Run: headless pygame with SDL's dummy video driver; simulated clock (each Clock.tick advances the game by its frame time, no real sleeping); random seed 0; keys injected as events and as key.get_pressed() state; no mouse input.
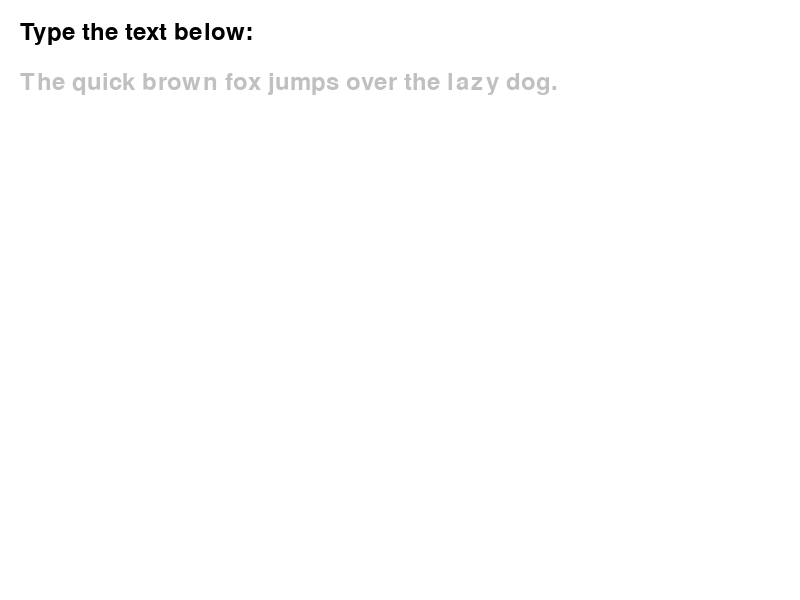
Frame 1 of 4 · flips 1–60 · no input
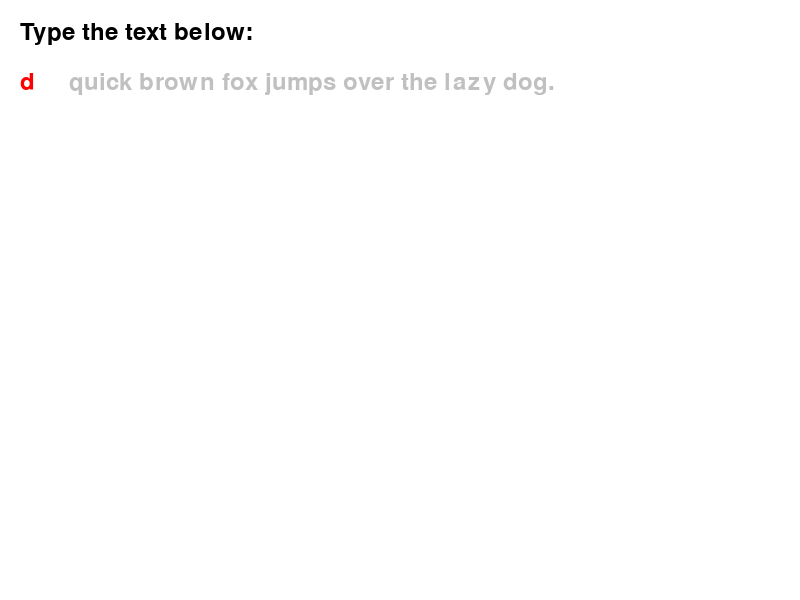
Frame 2 of 4 · flips 61–180 · tapped SPACE, RETURN · held RIGHT (→), D
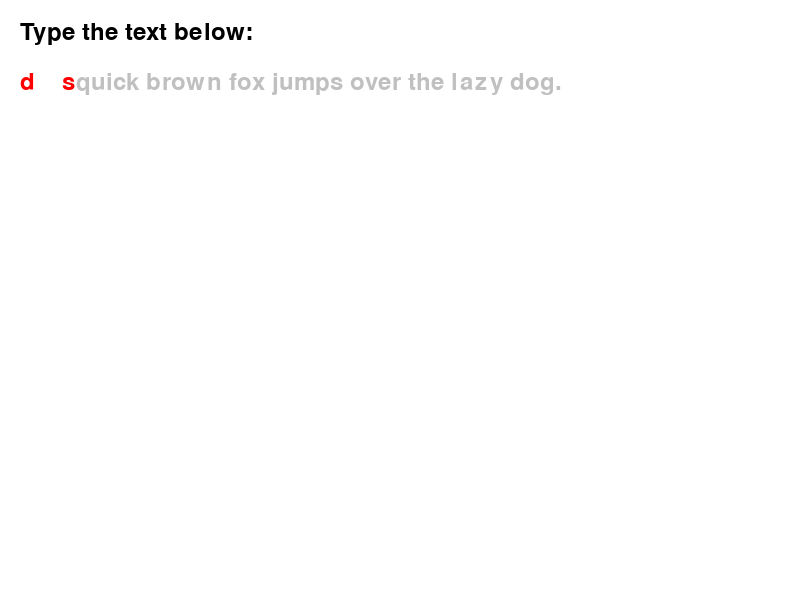
Frame 3 of 4 · flips 181–300 · held DOWN (↓), S
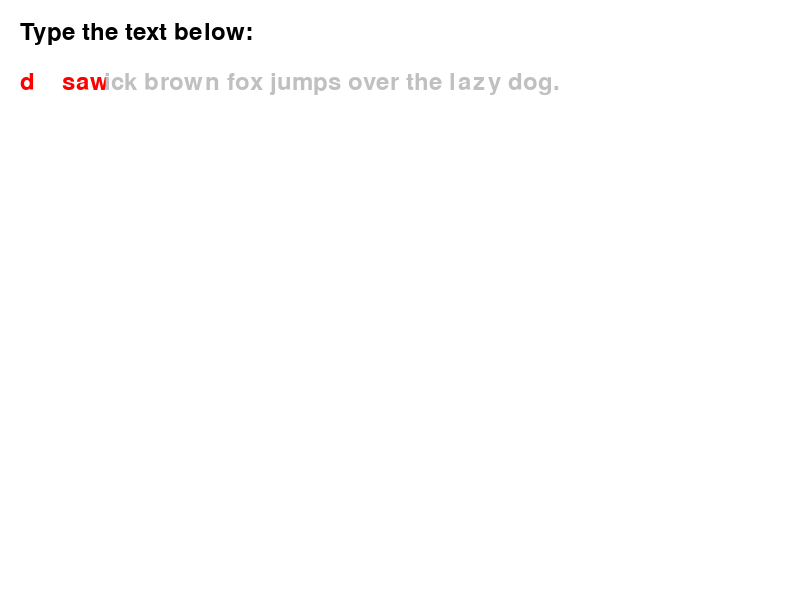
Frame 4 of 4 · flips 301–420 · held LEFT (←), A, UP (↑), W

The pygame program that drew these frames:

import pygame
import random
import time

# Initialize Pygame
pygame.init()

# Constants
WIDTH, HEIGHT = 800, 600
WHITE = (255, 255, 255)
BLACK = (0, 0, 0)
GRAY = (192, 192, 192)
RED = (255, 0, 0)
FONT = pygame.font.Font(None, 36)

# Text to type (with a full stop)
text_to_type = "The quick brown fox jumps over the lazy dog."
word_list = text_to_type.split()
current_word = ""
correct_words = 0
total_words = len(word_list)
start_time = None
text_completed = False
typed_chars = 0  # Counter for typed characters
wpm = 0  # Words per minute

# Initialize Pygame window
screen = pygame.display.set_mode((WIDTH, HEIGHT))
pygame.display.set_caption("Touch Typing Test")

def draw_text(text, x, y, color):
    rendered_text = FONT.render(text, True, color)
    screen.blit(rendered_text, (x, y))

def calculate_wpm(typed_chars, elapsed_time):
    if elapsed_time > 0:
        wpm = (typed_chars / 5) / (elapsed_time / 60)
        return wpm
    else:
        return 0

def main():
    global current_word, correct_words, start_time, text_completed, typed_chars, wpm
    running = True

    while running:
        for event in pygame.event.get():
            if event.type == pygame.QUIT:
                running = False
            elif event.type == pygame.KEYDOWN and not text_completed:
                typed_char = event.unicode

                if start_time is None:
                    start_time = time.time()

                if event.key == pygame.K_SPACE:
                    current_word += " "  # Add a space on spacebar press
                elif event.key == pygame.K_RETURN:
                    if current_word.strip() == word_list[correct_words]:
                        correct_words += 1
                        typed_chars += len(current_word) + 1  # Count spaces
                        current_word = ""

                        if correct_words == total_words:
                            text_completed = True  # Text completion flag
                    else:
                        current_word += " "  # Add a space on incorrect Enter press

                elif event.key == pygame.K_BACKSPACE:
                    current_word = current_word[:-1]  # Remove the last character on backspace
                else:
                    current_word += typed_char
                    typed_chars += 1

        screen.fill(WHITE)
        draw_text("Type the text below:", 20, 20, BLACK)
        
        # Display the current word typed with incorrect characters in red
        typed_text = text_to_type[:len(current_word)]
        untyped_text = text_to_type[len(current_word):]
        
        for i in range(len(current_word)):
            if current_word[i] != text_to_type[i]:
                draw_text(current_word[i], 20 + i * 14, 70, RED)
            else:
                draw_text(current_word[i], 20 + i * 14, 70, BLACK)
        
        draw_text(untyped_text, 20 + len(typed_text) * 14, 70, GRAY)
        
        if text_completed:
            elapsed_time = time.time() - start_time
            wpm = calculate_wpm(typed_chars, elapsed_time)

            result_text = f"Text completed!"
            result_text += f"\nWords per minute: {wpm:.2f} WPM"
            
            # Display results when Enter is pressed after text completion
            draw_text(result_text, 20, 200, BLACK)

        pygame.display.flip()

    pygame.quit()

if __name__ == "__main__":
    main()
